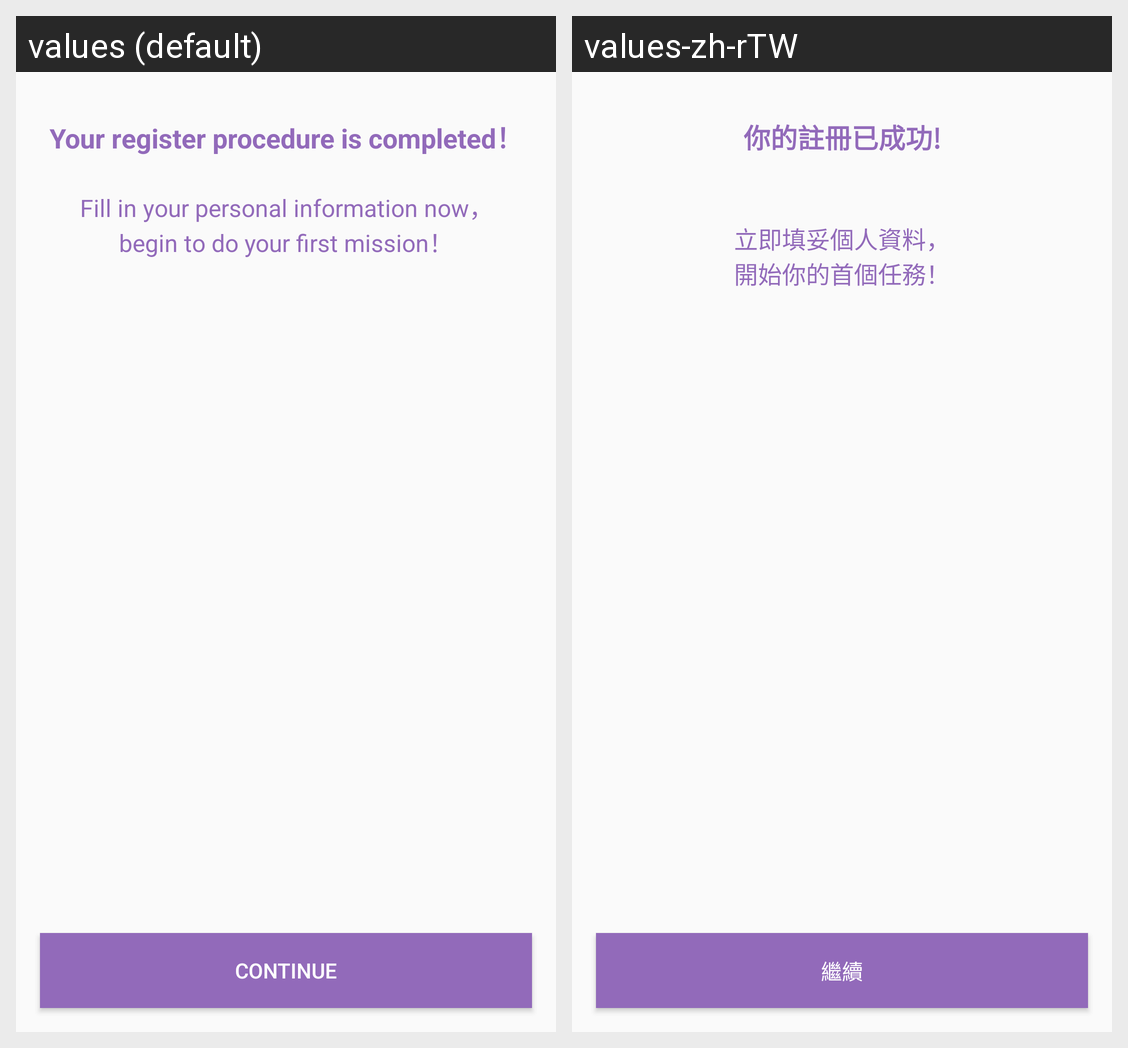

Locale-by-locale string values for the Android screen shown in this grid:
Android screen res/layout/fragment_register_finished.xml rendered under 2 locales, left to right: values (default), values-zh-rTW. Device: Nexus 5 (rendered at 1080×1920; each locale shown at half size, 540×960, under a caption strip naming it); theme AppTheme.
Strings drawn on this screen, with the default value and each locale's value (text and hints the layout hard-codes, and strings that could not be matched under every locale, appear in the picture but are not listed):

register_finished_text_1
  values: Your register procedure is completed！
      
  values-zh-rTW: 你的註冊已成功!
      
      

register_finished_text_2
  values: Fill in your personal information now，
  values-zh-rTW: 立即填妥個人資料，

register_finished_text_3
  values: begin to do your first mission！
  values-zh-rTW: 開始你的首個任務！

register_finished_continue
  values: Continue
  values-zh-rTW: 繼續
